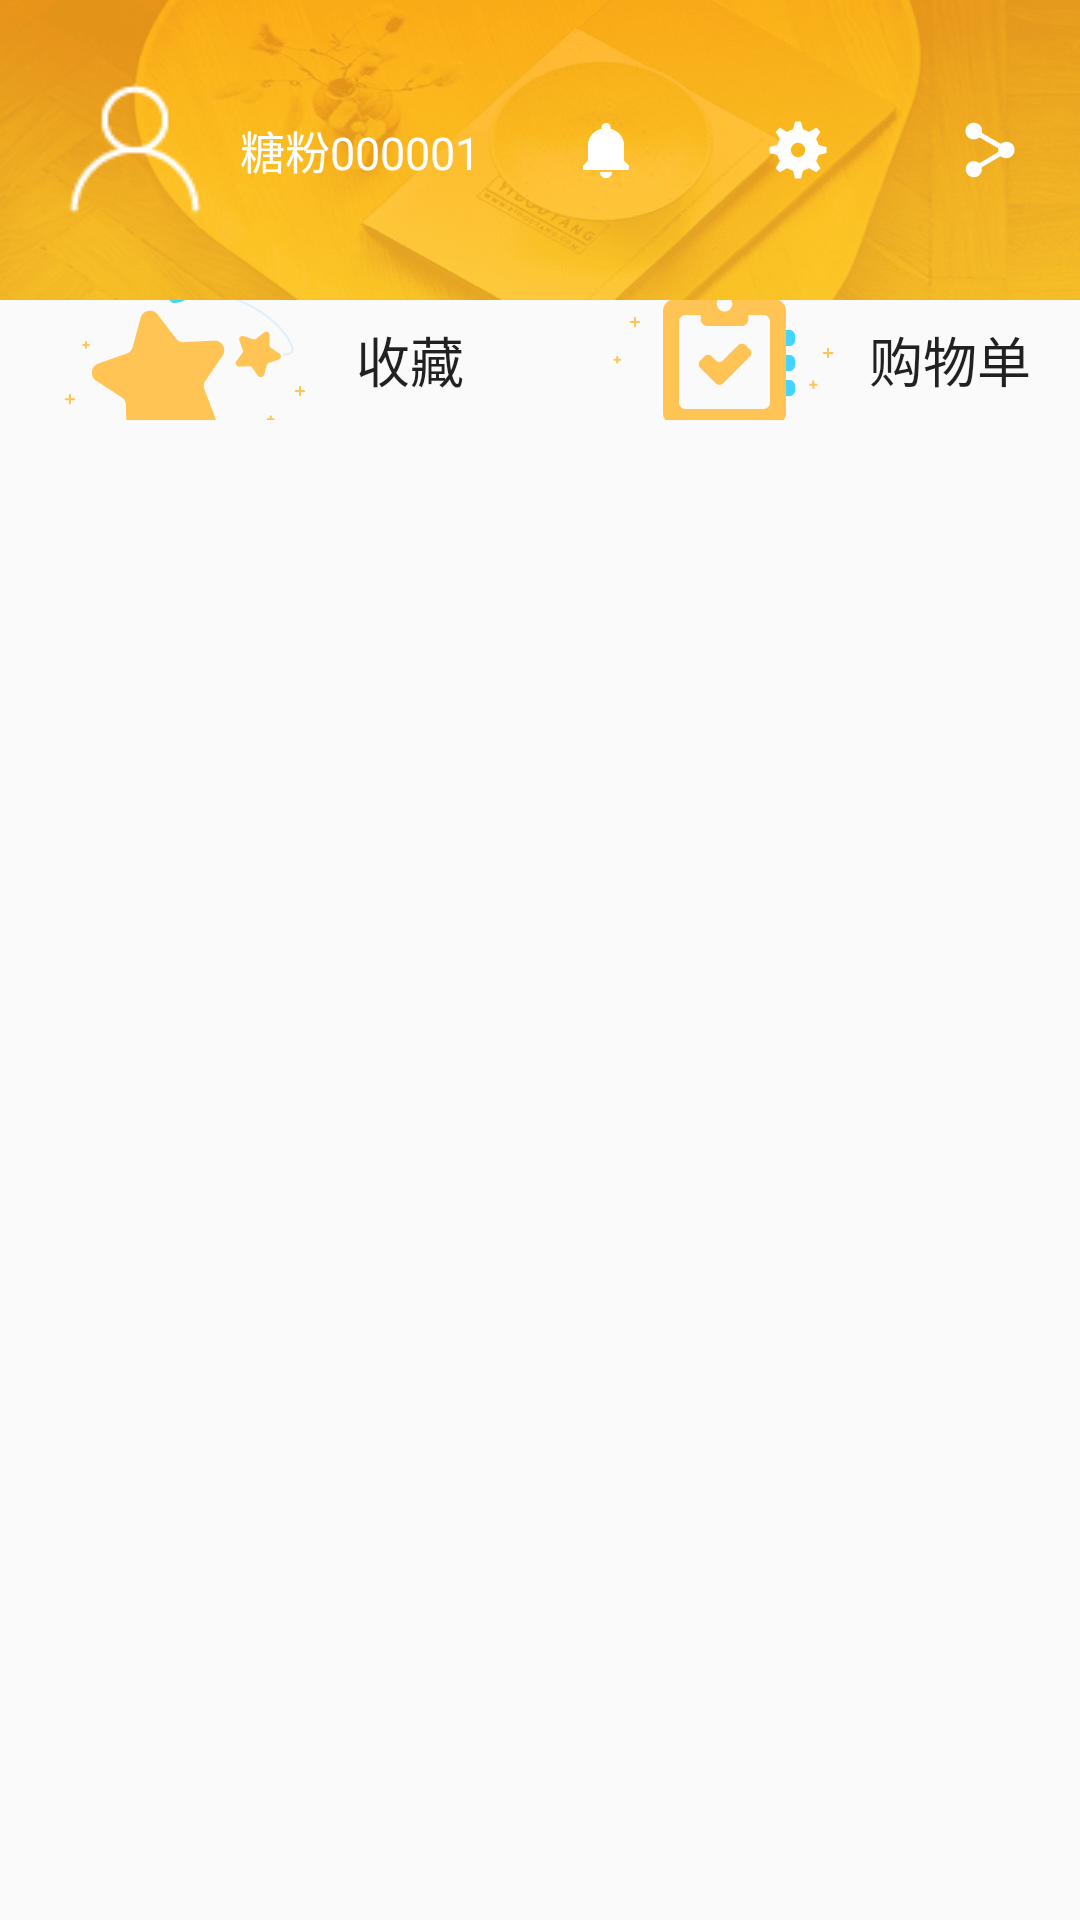

Here is an Android app screen rendered from its layout file. Give the layout XML and the strings, colors and styles it references.
<!-- AndroidManifest.xml: application theme AppTheme -->
<!-- res/layout/fragment_login.xml -->
<LinearLayout xmlns:android="http://schemas.android.com/apk/res/android"
    xmlns:tools="http://schemas.android.com/tools"
    android:layout_width="match_parent"
    android:layout_height="match_parent"
    android:orientation="vertical"
    tools:context="com.example.yidoutangdemo.fragment.LoginFragment">
    <LinearLayout
        android:layout_width="match_parent"
        android:layout_height="100dp"
        android:orientation="horizontal"
        android:gravity="center_vertical"
        android:background="@drawable/bg_usercenter_me"
        android:layout_alignParentTop="true"
        android:layout_alignParentLeft="true"
        android:layout_alignParentStart="true">

        <ImageView
            android:background="@drawable/icon_user"
            android:layout_marginLeft="20dp"
            android:backgroundTint="#fff"
            android:layout_width="50dp"
            android:layout_height="50dp"/>
        <TextView
            android:layout_width="wrap_content"
            android:layout_height="wrap_content"
            android:padding="10dp"
            android:text="糖粉000001"
            android:textSize="15sp"
            android:textColor="#fff"/>
        <View
            android:layout_width="0dp"
            android:layout_weight="1"
            android:layout_height="match_parent">
        </View>
        <ImageView
            android:layout_margin="20dp"
            android:layout_width="wrap_content"
            android:layout_height="wrap_content"
            android:background="@drawable/icon_menu_msg"/>
        <ImageView
            android:layout_margin="20dp"
            android:layout_width="wrap_content"
            android:layout_height="wrap_content"
            android:background="@drawable/icon_menu_setting"/>
        <ImageView
            android:layout_margin="20dp"
            android:layout_width="wrap_content"
            android:layout_height="wrap_content"
            android:background="@drawable/icon_menu_share"/>
    </LinearLayout>

    <LinearLayout
        android:layout_width="match_parent"
        android:layout_height="40dp">

        <Button
            android:id="@+id/button_sc"
            android:paddingLeft="20dp"
            android:paddingRight="10dp"
            android:layout_width="0dp"
            android:layout_weight="1"
            android:background="@null"
            android:drawableLeft="@drawable/status_no_fav"
            android:text="收藏"
            android:textSize="18sp"
            android:layout_height="match_parent"
            android:onClick="ShouCangBtn"/>

        <Button
            android:id="@+id/button_gwd"
            android:paddingLeft="20dp"
            android:paddingRight="10dp"
            android:layout_width="0dp"
            android:layout_weight="1"
            android:background="@null"
            android:drawableLeft="@drawable/status_no_sharing"
            android:text="购物单"
            android:textSize="18sp"
            android:layout_height="match_parent"
            android:onClick="GouWuDanBtn"/>
    </LinearLayout>
    <ListView
        android:id="@+id/listviewid_fagment_login"
        android:layout_width="match_parent"
        android:layout_height="match_parent">

    </ListView>

</LinearLayout>
<!-- resources referenced by this layout -->
<resources>
  <!-- drawable bg_usercenter_me: png bitmap (drawable-xxhdpi-v4, 79220 bytes) -->
  <!-- drawable icon_menu_msg: png bitmap (drawable-xxhdpi-v4, 356 bytes) -->
  <!-- drawable icon_menu_setting: png bitmap (drawable-xxhdpi-v4, 461 bytes) -->
  <!-- drawable icon_menu_share: png bitmap (drawable-xxhdpi-v4, 496 bytes) -->
  <!-- drawable icon_user: png bitmap (drawable-xxhdpi-v4, 460 bytes) -->
  <!-- drawable status_no_fav: png bitmap (drawable-xxhdpi-v4, 2267 bytes) -->
  <!-- drawable status_no_sharing: png bitmap (drawable-xxhdpi-v4, 1484 bytes) -->
  <style name="AppTheme" parent="Theme.AppCompat.Light.NoActionBar">
          
          <item name="colorPrimary">@color/colorPrimary</item>
          <item name="colorPrimaryDark">@color/colorPrimaryDark</item>
          <item name="colorAccent">@color/colorPrimary</item>
      </style>
  <color name="colorPrimary">#FDB934</color>
  <color name="colorPrimaryDark">#000</color>
</resources>
